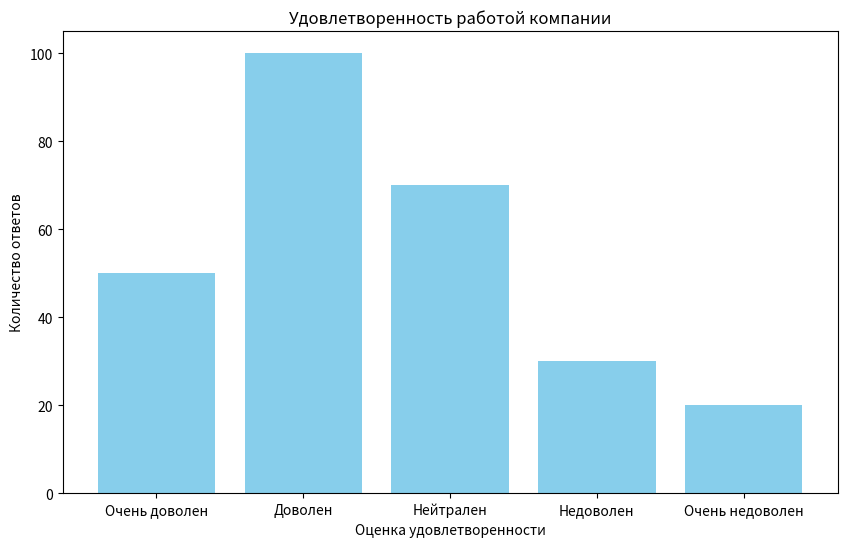
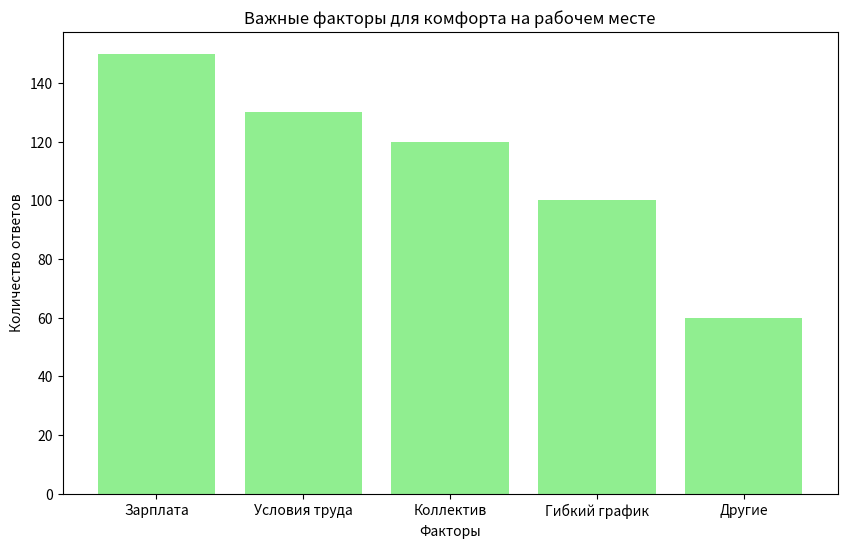
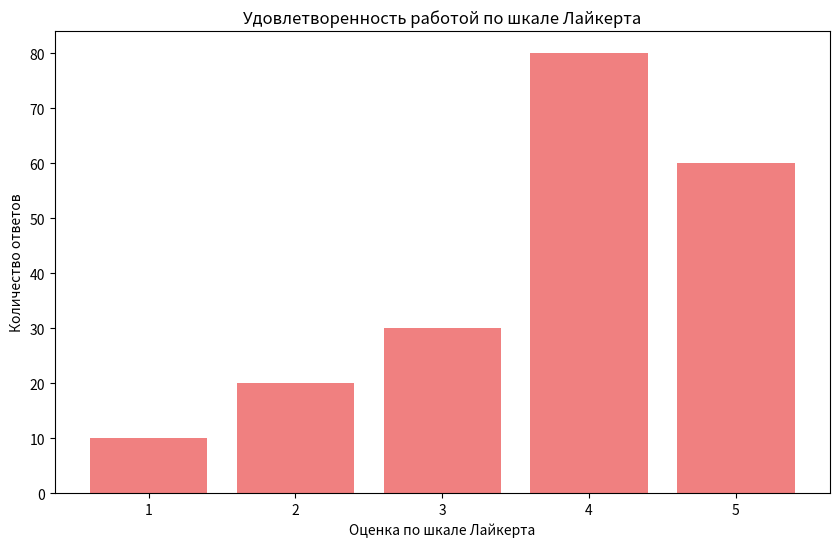
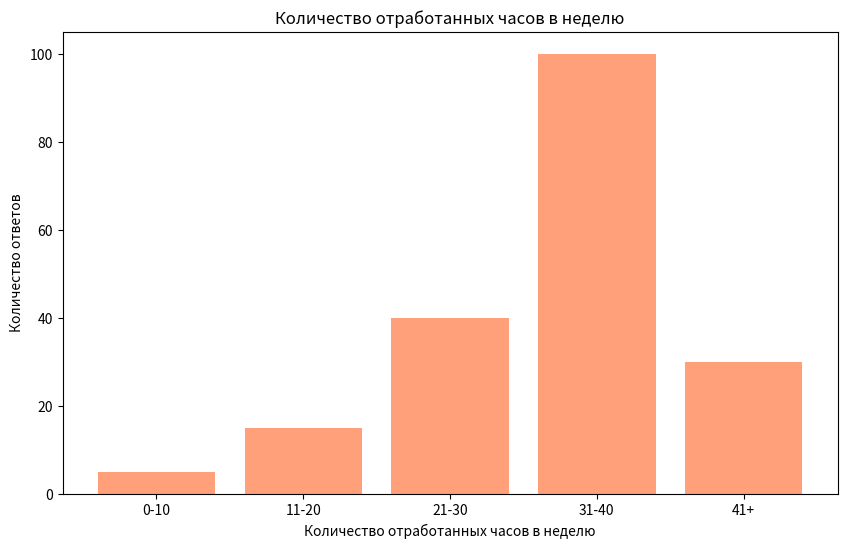
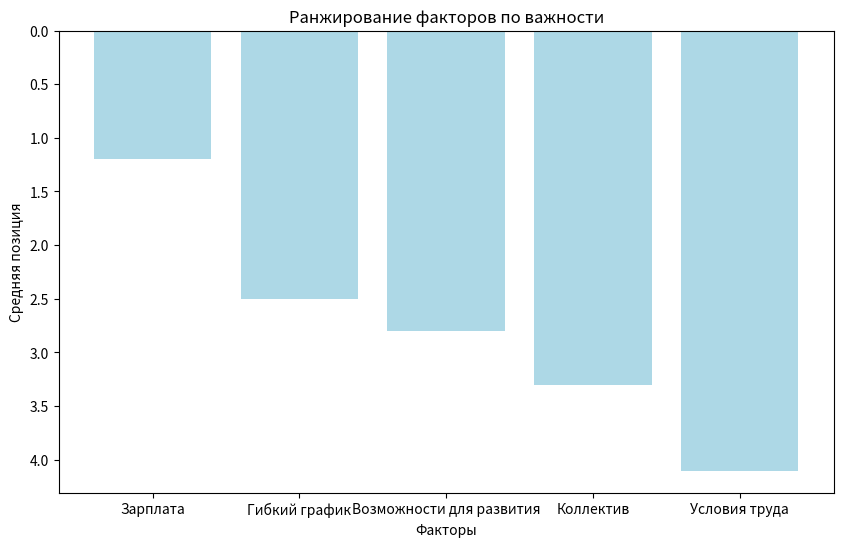

Write the Python code that produced these figures, in order.
import matplotlib.pyplot as plt
import  numpy as np

# Пример данных опроса
data = {
    "satisfaction": ["Очень доволен", "Доволен", "Нейтрален", "Недоволен", "Очень недоволен"],
    "satisfaction_counts": [50, 100, 70, 30, 20],
    "factors": ["Зарплата", "Условия труда", "Коллектив", "Гибкий график", "Другие"],
    "factors_counts": [150, 130, 120, 100, 60],
    "job_satisfaction_scale": [1, 2, 3, 4, 5],
    "job_satisfaction_counts": [10, 20, 30, 80, 60],
    "hours_worked": ["0-10", "11-20", "21-30", "31-40", "41+"],
    "hours_counts": [5, 15, 40, 100, 30],
    "ranking": ["Зарплата", "Гибкий график", "Возможности для развития", "Коллектив", "Условия труда"],
    "ranking_avg_positions": [1.2, 2.5, 2.8, 3.3, 4.1]
}

# Построение графика удовлетворенности работой
plt.figure(figsize=(10, 6))
plt.bar(data["satisfaction"], data["satisfaction_counts"], color='skyblue')
plt.xlabel("Оценка удовлетворенности")
plt.ylabel("Количество ответов")
plt.title("Удовлетворенность работой компании")
plt.show()

# Построение графика важности факторов
plt.figure(figsize=(10, 6))
plt.bar(data["factors"], data["factors_counts"], color='lightgreen')
plt.xlabel("Факторы")
plt.ylabel("Количество ответов")
plt.title("Важные факторы для комфорта на рабочем месте")
plt.show()

# Построение графика по шкале Лайкерта
plt.figure(figsize=(10, 6))
plt.bar(data["job_satisfaction_scale"], data["job_satisfaction_counts"], color='lightcoral')
plt.xlabel("Оценка по шкале Лайкерта")
plt.ylabel("Количество ответов")
plt.title("Удовлетворенность работой по шкале Лайкерта")
plt.show()

# Построение графика количества отработанных часов
plt.figure(figsize=(10, 6))
plt.bar(data["hours_worked"], data["hours_counts"], color='lightsalmon')
plt.xlabel("Количество отработанных часов в неделю")
plt.ylabel("Количество ответов")
plt.title("Количество отработанных часов в неделю")
plt.show()

# Построение графика ранжирования факторов
plt.figure(figsize=(10, 6))
plt.bar(data["ranking"], data["ranking_avg_positions"], color='lightblue')
plt.xlabel("Факторы")
plt.ylabel("Средняя позиция")
plt.title("Ранжирование факторов по важности")
plt.gca().invert_yaxis()  # Инвертируем ось Y для отображения 1-го места наверху
plt.show()
